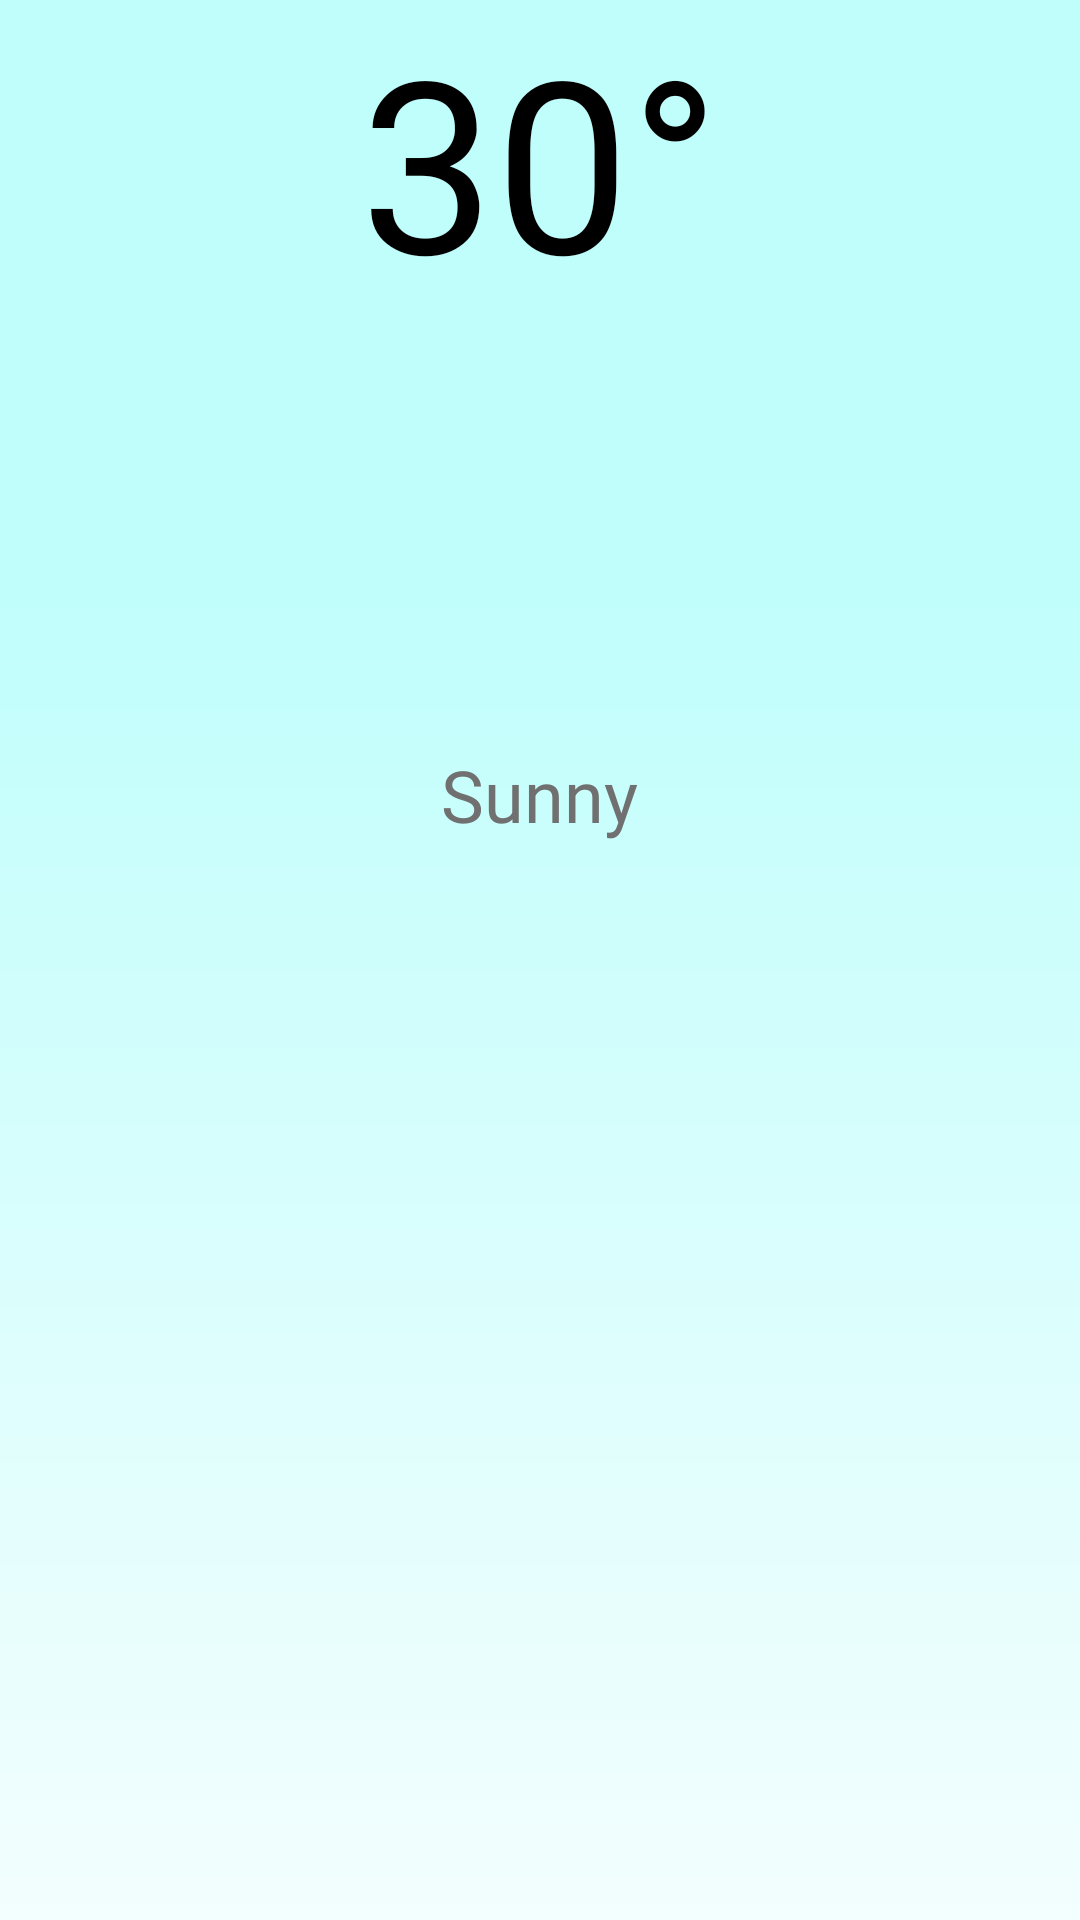

Android layout source for this screen:
<!-- AndroidManifest.xml: application theme Theme.Weatherrand -->
<!-- res/layout/current_page.xml -->
<?xml version="1.0" encoding="utf-8"?>
<RelativeLayout xmlns:android="http://schemas.android.com/apk/res/android"
                android:layout_width="match_parent"
                android:layout_height="match_parent"
                android:id="@+id/rel_background"
                android:background="@drawable/sunny_background">

    <TextView
            android:id="@+id/current_temp_text"
            android:layout_width="wrap_content"
            android:layout_height="wrap_content"
            android:layout_centerHorizontal="true"
            android:text="30°"
            android:textSize="80sp"
            android:textColor="#000000"
            android:fontFamily="@font/quicksand_bold"/>

    <ImageView
            android:id="@+id/current_weather_icon"
            android:layout_width="134dp"
            android:layout_height="134dp"
            android:layout_below="@+id/current_temp_text"
            android:layout_centerHorizontal="true"/>

    <TextView
            android:id="@+id/current_weather_text"
            android:layout_width="wrap_content"
            android:layout_height="wrap_content"
            android:layout_below="@+id/current_weather_icon"
            android:layout_marginTop="8dp"
            android:layout_centerHorizontal="true"
            android:text="Sunny"
            android:textSize="24sp"
            android:textColor="#707070"
            android:fontFamily="@font/quicksand_medium"/>

</RelativeLayout>
<!-- resources referenced by this layout -->
<resources>
  <!-- drawable sunny_background: png bitmap (drawable-hdpi, 18222 bytes) -->
  <style name="Theme.Weatherrand" parent="Theme.MaterialComponents.DayNight.NoActionBar">
          
          <item name="colorPrimary">@color/purple_500</item>
          <item name="colorPrimaryVariant">@color/purple_700</item>
          <item name="colorOnPrimary">@color/white</item>
          
          <item name="colorSecondary">@color/teal_200</item>
          <item name="colorSecondaryVariant">@color/teal_700</item>
          <item name="colorOnSecondary">@color/black</item>
          
          <item name="android:windowTranslucentStatus">true</item>
          <item name="android:windowTranslucentNavigation">true</item>
          
      </style>
  <color name="purple_500">#FF6200EE</color>
  <color name="purple_700">#FF3700B3</color>
  <color name="white">#FFFFFFFF</color>
  <color name="teal_200">#FF03DAC5</color>
  <color name="teal_700">#FF018786</color>
  <color name="black">#FF000000</color>
</resources>
